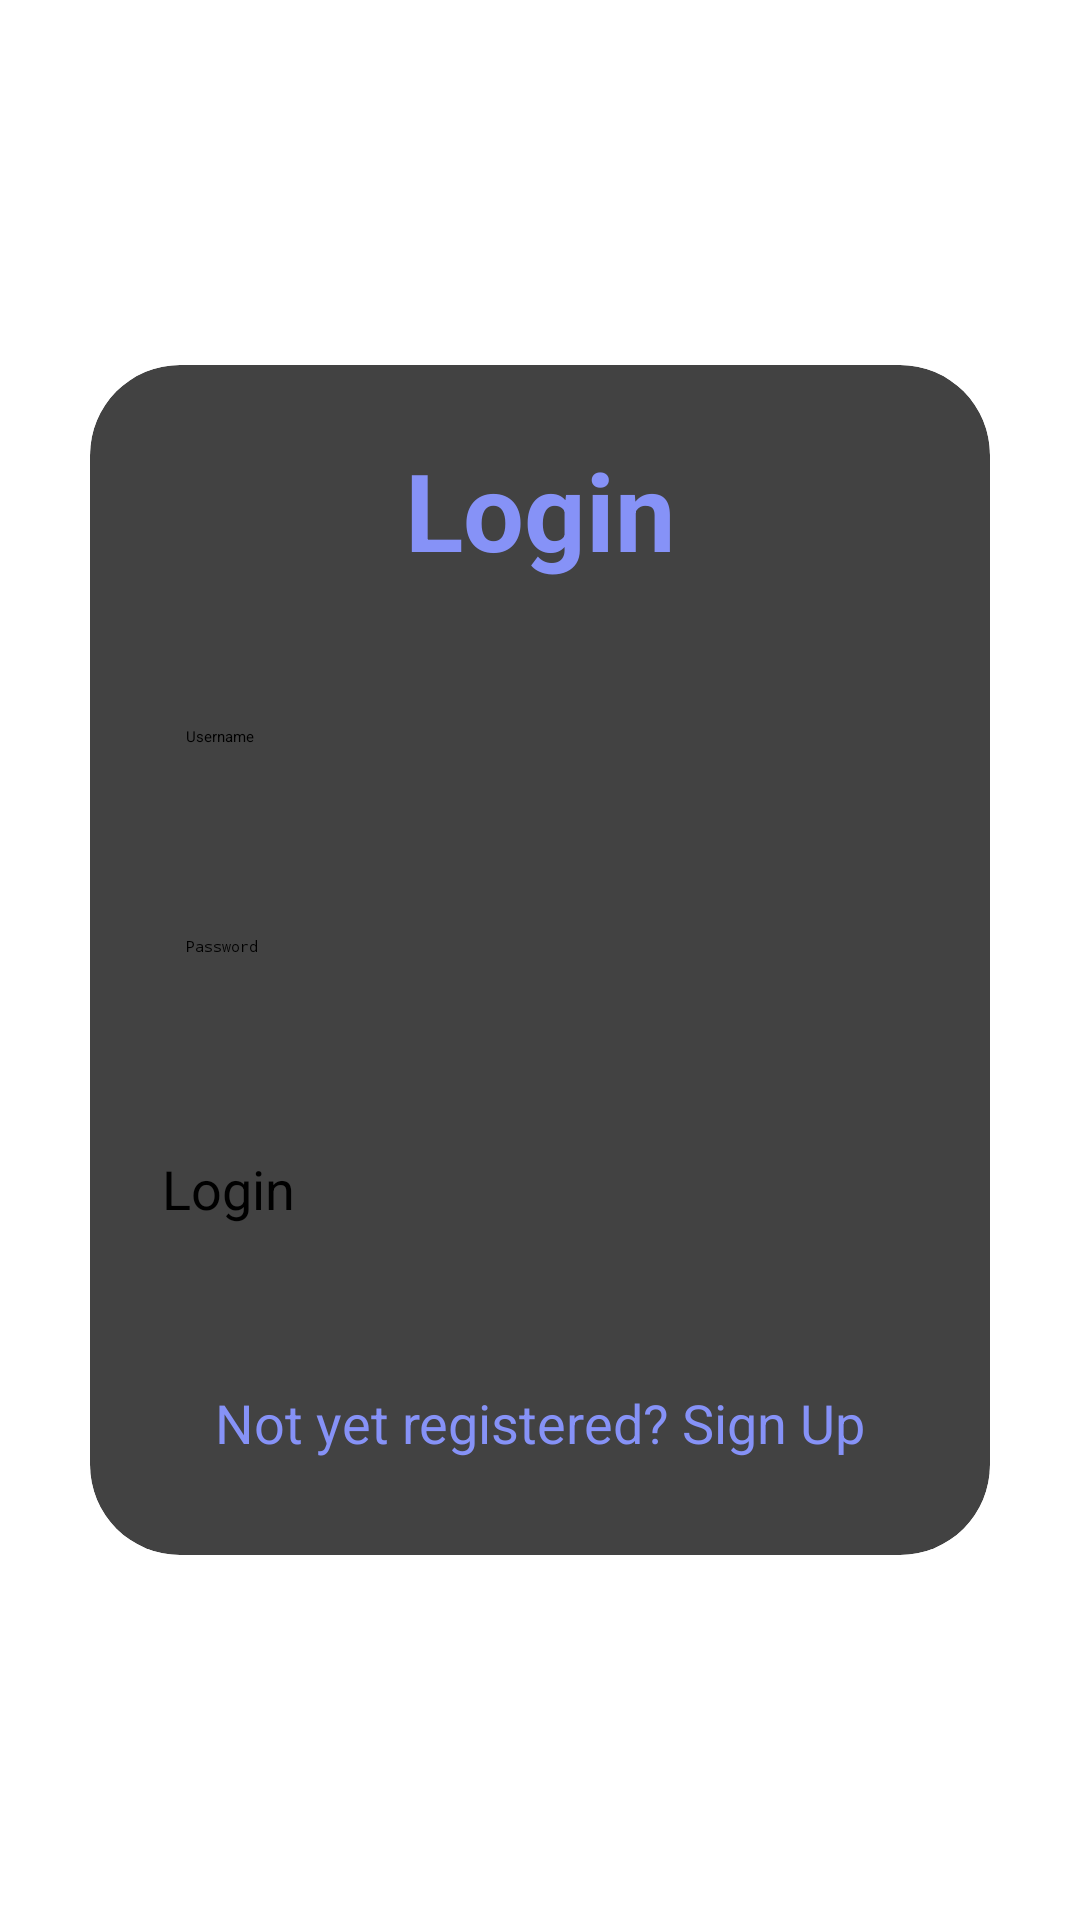

This screen was rendered from an Android layout file. Write that file and the resources it references.
<!-- AndroidManifest.xml: application theme Theme.Myapp -->
<!-- res/layout/activity_login.xml -->
<?xml version="1.0" encoding="utf-8"?>
<LinearLayout
    xmlns:android="http://schemas.android.com/apk/res/android"
    xmlns:app="http://schemas.android.com/apk/res-auto"
    xmlns:tools="http://schemas.android.com/tools"
    android:layout_width="match_parent"
    android:layout_height="match_parent"
    android:orientation="vertical"
    android:gravity="center"
    android:background="@drawable/pagebkg"
    tools:context=".LoginActivity">

    <androidx.cardview.widget.CardView
        android:layout_width="match_parent"
        android:layout_height="wrap_content"
        android:layout_margin="30dp"
        app:cardCornerRadius="30dp"
        app:cardElevation="20dp">

        <LinearLayout
            android:layout_width="match_parent"
            android:layout_height="wrap_content"
            android:orientation="vertical"
            android:layout_gravity="center_horizontal"
            android:padding="24dp"
            android:background="@drawable/lavender_border">

            
            <TextView
                android:layout_width="match_parent"
                android:layout_height="wrap_content"
                android:text="Login"
                android:textSize="36sp"
                android:textAlignment="center"
                android:textStyle="bold"
                android:textColor="@color/lavender"/>

            
            <EditText
                android:layout_width="match_parent"
                android:layout_height="50dp"
                android:id="@+id/login_username"
                android:background="@drawable/lavender_border"
                android:layout_marginTop="40dp"
                android:padding="8dp"
                android:hint="Username"
                android:drawablePadding="8dp"
                android:textColor="@color/black"/>

            
            <EditText
                android:layout_width="match_parent"
                android:layout_height="50dp"
                android:id="@+id/login_password"
                android:background="@drawable/lavender_border"
                android:layout_marginTop="20dp"
                android:padding="8dp"
                android:hint="Password"
                android:inputType="textPassword"
                android:drawablePadding="8dp"
                android:textColor="@color/black"/>

            
            <Button
                android:layout_width="match_parent"
                android:layout_height="60dp"
                android:text="Login"

                android:id="@+id/login_button"
                android:textSize="18sp"
                android:layout_marginTop="30dp"
                android:backgroundTint="@color/lavender"
                app:cornerRadius="20dp"/>

            
            <TextView
                android:layout_width="wrap_content"
                android:layout_height="wrap_content"
                android:id="@+id/signupRedirectText"
                android:text="Not yet registered? Sign Up"
                android:layout_gravity="center"
                android:padding="8dp"
                android:layout_marginTop="10dp"
                android:textColor="@color/lavender"
                android:textSize="18sp"/>

        </LinearLayout>

    </androidx.cardview.widget.CardView>

</LinearLayout>
<!-- resources referenced by this layout -->
<resources>
  <color name="black">#FF000000</color>
  <color name="lavender">#8692f7</color>
</resources>
